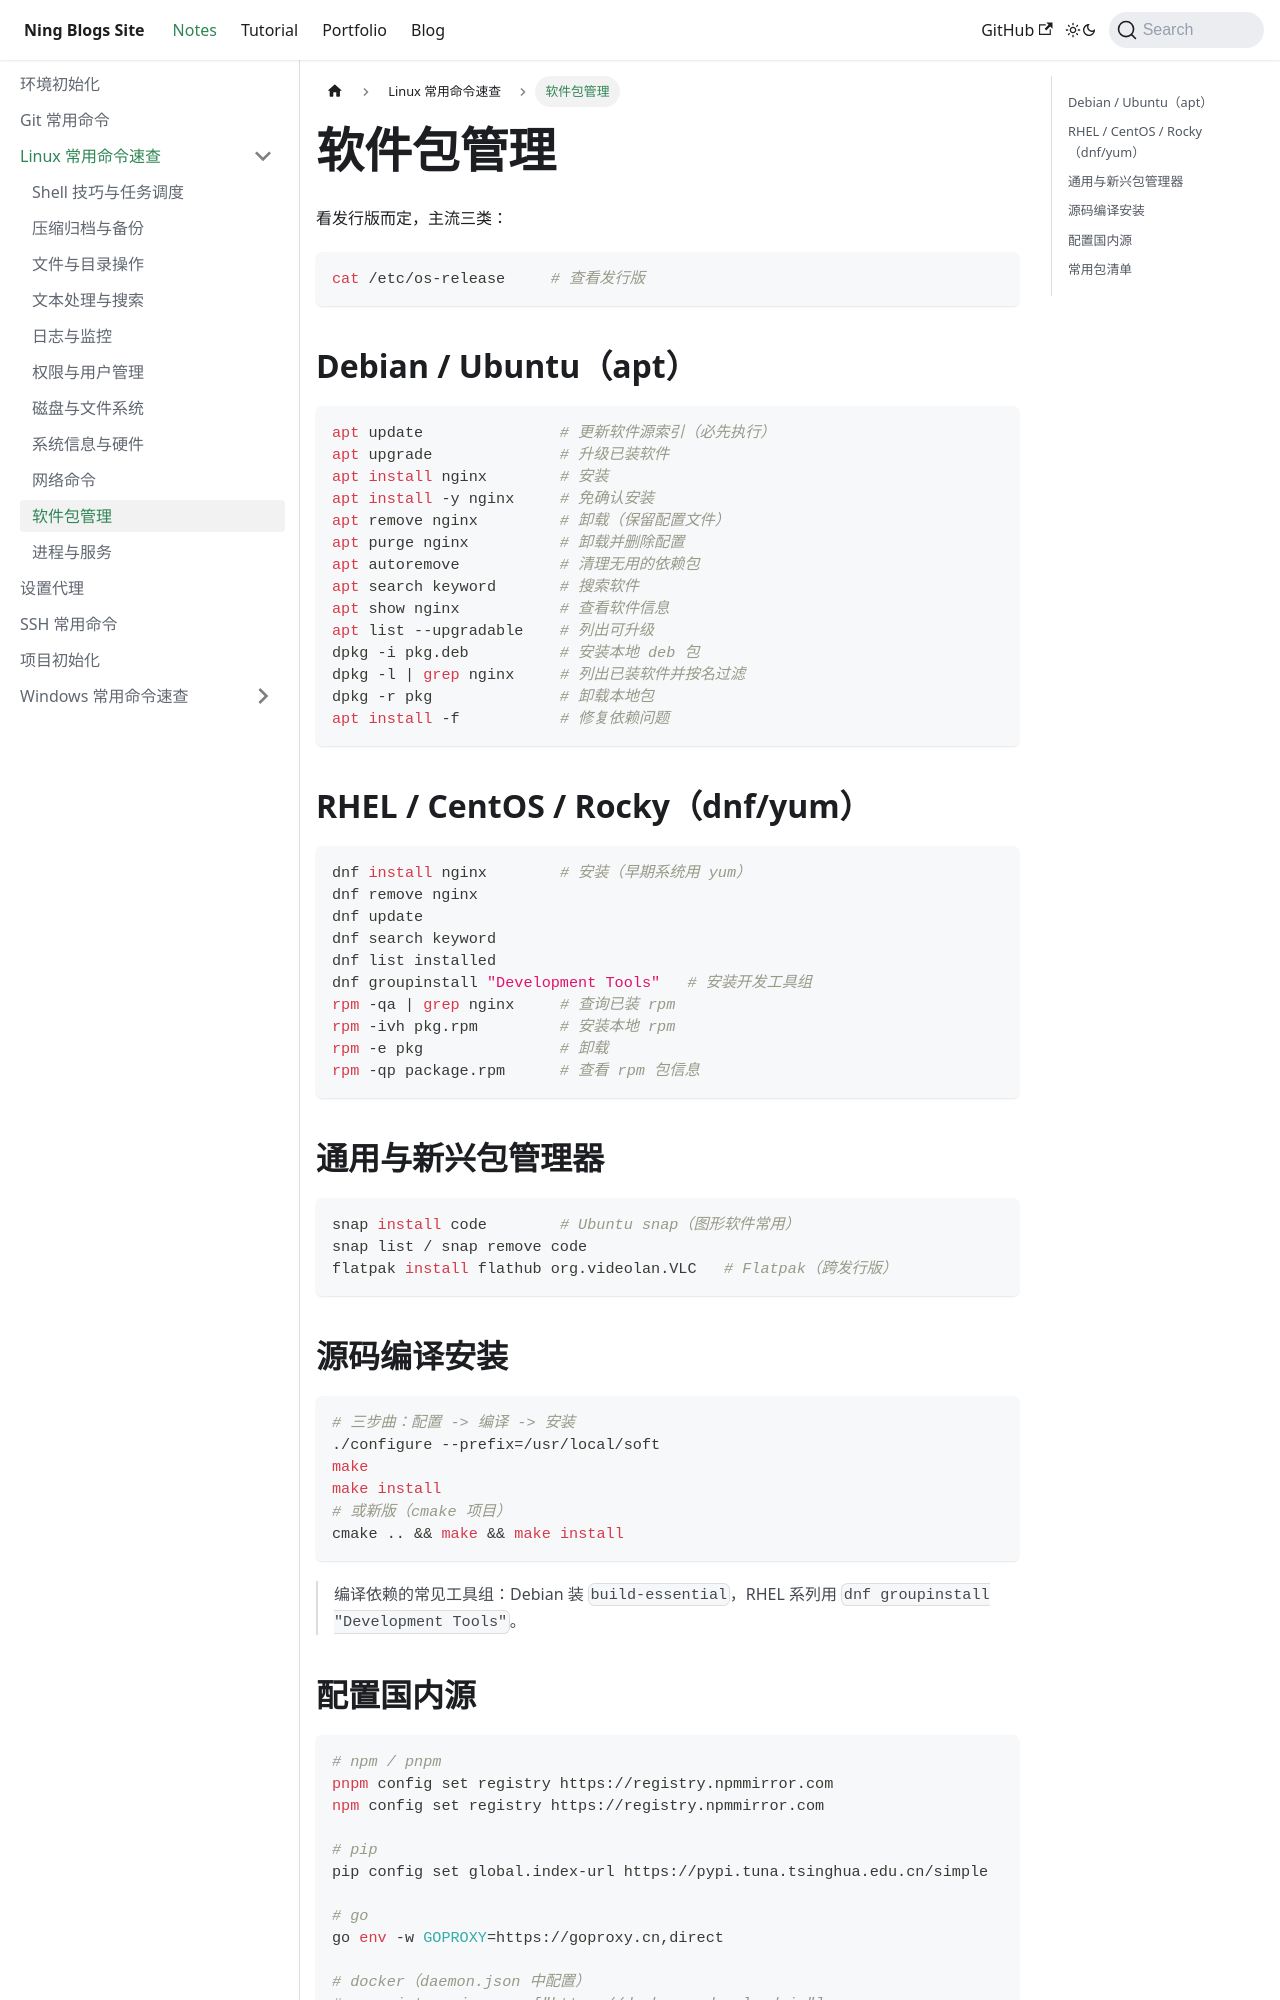

repository: Arterning/blogs · page: docs/notes/linux/软件包管理/index.html · generator: docusaurus

# 软件包管理

看发行版而定，主流三类：

```bash
cat /etc/os-release     # 查看发行版
```

## Debian / Ubuntu（apt）

```bash
apt update               # 更新软件源索引（必先执行）
apt upgrade              # 升级已装软件
apt install nginx        # 安装
apt install -y nginx     # 免确认安装
apt remove nginx         # 卸载（保留配置文件）
apt purge nginx          # 卸载并删除配置
apt autoremove           # 清理无用的依赖包
apt search keyword       # 搜索软件
apt show nginx           # 查看软件信息
apt list --upgradable    # 列出可升级
dpkg -i pkg.deb          # 安装本地 deb 包
dpkg -l | grep nginx     # 列出已装软件并按名过滤
dpkg -r pkg              # 卸载本地包
apt install -f           # 修复依赖问题
```

## RHEL / CentOS / Rocky（dnf/yum）

```bash
dnf install nginx        # 安装（早期系统用 yum）
dnf remove nginx
dnf update
dnf search keyword
dnf list installed
dnf groupinstall "Development Tools"   # 安装开发工具组
rpm -qa | grep nginx     # 查询已装 rpm
rpm -ivh pkg.rpm         # 安装本地 rpm
rpm -e pkg               # 卸载
rpm -qp package.rpm      # 查看 rpm 包信息
```

## 通用与新兴包管理器

```bash
snap install code        # Ubuntu snap（图形软件常用）
snap list / snap remove code
flatpak install flathub org.videolan.VLC   # Flatpak（跨发行版）
```
